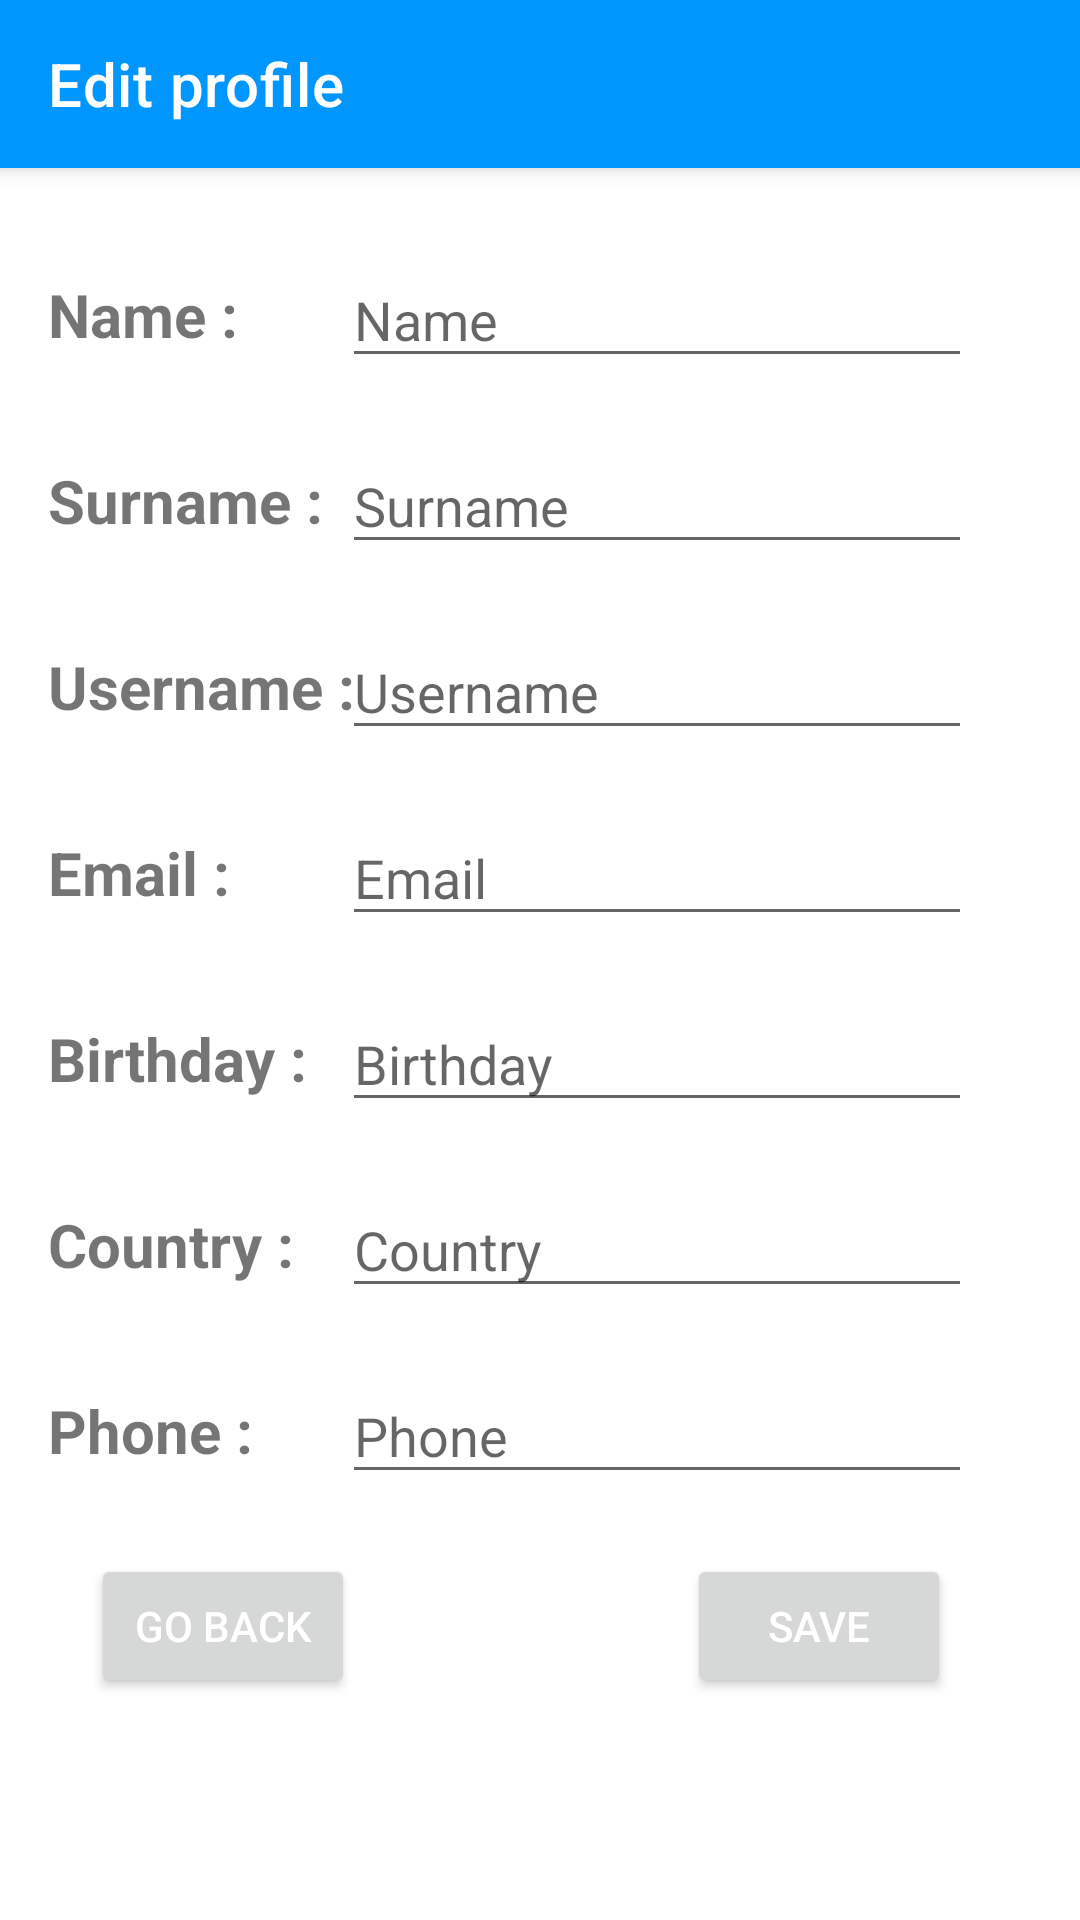

Write the Android layout XML for this screen, with the resource values it uses.
<!-- AndroidManifest.xml: application theme Theme.IdentityManager -->
<!-- res/layout/fragment_user_details_edit.xml -->
<?xml version="1.0" encoding="utf-8"?>
<androidx.constraintlayout.widget.ConstraintLayout xmlns:android="http://schemas.android.com/apk/res/android"
    xmlns:app="http://schemas.android.com/apk/res-auto"
    xmlns:tools="http://schemas.android.com/tools"
    android:layout_width="match_parent"
    android:layout_height="match_parent"
    tools:context=".fragments.UserDetailsEditFragment">

    <com.google.android.material.appbar.MaterialToolbar
        android:id="@+id/materialToolbarProfile"
        style="@style/Widget.MaterialComponents.Toolbar.Primary"
        android:layout_width="match_parent"
        android:layout_height="?attr/actionBarSize"
        app:layout_constraintBottom_toBottomOf="parent"
        app:layout_constraintEnd_toEndOf="parent"
        app:layout_constraintHorizontal_bias="0.0"
        app:layout_constraintStart_toStartOf="parent"
        app:layout_constraintTop_toTopOf="parent"
        app:layout_constraintVertical_bias="0.0"
        app:title="@string/edit_profile"
        app:titleTextColor="?attr/topColorText">
    </com.google.android.material.appbar.MaterialToolbar>

    <TextView
        android:id="@+id/edit_name"
        android:layout_width="wrap_content"
        android:layout_height="42dp"
        android:layout_marginStart="16dp"
        android:layout_marginTop="28dp"
        android:gravity="center_vertical"
        android:text="@string/name"
        android:textSize="20sp"
        android:textStyle="bold"
        app:layout_constraintStart_toStartOf="parent"
        app:layout_constraintTop_toBottomOf="@+id/materialToolbarProfile" />

    <EditText
        android:id="@+id/edit_text_name"
        android:layout_width="wrap_content"
        android:layout_height="42dp"
        android:layout_marginTop="28dp"
        android:layout_marginEnd="36dp"
        android:ems="10"
        android:hint="@string/name_hint"
        android:inputType="textPersonName"
        app:layout_constraintEnd_toEndOf="parent"
        app:layout_constraintTop_toBottomOf="@+id/materialToolbarProfile" />

    <TextView
        android:id="@+id/edit_surname"
        android:layout_width="wrap_content"
        android:layout_height="42dp"
        android:layout_marginStart="16dp"
        android:layout_marginTop="20dp"
        android:text="@string/surname"
        android:textSize="20sp"
        android:textStyle="bold"
        android:gravity="center_vertical"
        app:layout_constraintStart_toStartOf="parent"
        app:layout_constraintTop_toBottomOf="@+id/edit_name" />

    <EditText
        android:id="@+id/edit_text_surname"
        android:layout_width="wrap_content"
        android:layout_height="42dp"
        android:layout_marginTop="20dp"
        android:layout_marginEnd="36dp"
        android:ems="10"
        android:hint="@string/surname_hint"
        android:inputType="textPersonName"
        app:layout_constraintEnd_toEndOf="parent"
        app:layout_constraintTop_toBottomOf="@+id/edit_text_name" />

    <TextView
        android:id="@+id/edit_username"
        android:layout_width="wrap_content"
        android:layout_height="42dp"
        android:layout_marginStart="16dp"
        android:layout_marginTop="20dp"
        android:text="@string/username_account_detail"
        android:textSize="20sp"
        android:textStyle="bold"
        android:gravity="center_vertical"
        app:layout_constraintStart_toStartOf="parent"
        app:layout_constraintTop_toBottomOf="@+id/edit_surname" />

    <EditText
        android:id="@+id/edit_text_username"
        android:layout_width="wrap_content"
        android:layout_height="42dp"
        android:layout_marginTop="20dp"
        android:layout_marginEnd="36dp"
        android:ems="10"
        android:inputType="textPersonName"
        android:hint="@string/username"
        app:layout_constraintEnd_toEndOf="parent"
        app:layout_constraintTop_toBottomOf="@+id/edit_text_surname" />

    <TextView
        android:id="@+id/edit_email"
        android:layout_width="wrap_content"
        android:layout_height="42dp"
        android:layout_marginStart="16dp"
        android:layout_marginTop="20dp"
        android:text="@string/email"
        android:textSize="20sp"
        android:textStyle="bold"
        android:gravity="center_vertical"
        app:layout_constraintStart_toStartOf="parent"
        app:layout_constraintTop_toBottomOf="@+id/edit_username" />

    <EditText
        android:id="@+id/edit_text_email"
        android:layout_width="wrap_content"
        android:layout_height="42dp"
        android:layout_marginTop="20dp"
        android:layout_marginEnd="36dp"
        android:ems="10"
        android:inputType="textEmailAddress"
        android:hint="@string/email_text"
        app:layout_constraintEnd_toEndOf="parent"
        app:layout_constraintTop_toBottomOf="@+id/edit_text_username" />

    <TextView
        android:id="@+id/edit_birthday"
        android:layout_width="wrap_content"
        android:layout_height="42dp"
        android:layout_marginStart="16dp"
        android:layout_marginTop="20dp"
        android:text="@string/birthday"
        android:textSize="20sp"
        android:textStyle="bold"
        android:gravity="center_vertical"
        app:layout_constraintStart_toStartOf="parent"
        app:layout_constraintTop_toBottomOf="@+id/edit_email" />

    <EditText
        android:id="@+id/edit_text_birthday"
        android:layout_width="wrap_content"
        android:layout_height="42dp"
        android:layout_marginTop="20dp"
        android:layout_marginEnd="36dp"
        android:ems="10"
        android:inputType="textPersonName"
        android:hint="@string/birthday_hint"
        android:focusableInTouchMode="false"
        app:layout_constraintEnd_toEndOf="parent"
        app:layout_constraintTop_toBottomOf="@+id/edit_text_email" />

    <TextView
        android:id="@+id/edit_country"
        android:layout_width="wrap_content"
        android:layout_height="42dp"
        android:layout_marginStart="16dp"
        android:layout_marginTop="20dp"
        android:text="@string/country"
        android:textSize="20sp"
        android:textStyle="bold"
        android:gravity="center_vertical"
        app:layout_constraintStart_toStartOf="parent"
        app:layout_constraintTop_toBottomOf="@+id/edit_birthday" />

    <EditText
        android:id="@+id/edit_text_country"
        android:layout_width="wrap_content"
        android:layout_height="42dp"
        android:layout_marginTop="20dp"
        android:layout_marginEnd="36dp"
        android:ems="10"
        android:inputType="textPersonName"
        android:hint="@string/country_hint"
        app:layout_constraintEnd_toEndOf="parent"
        app:layout_constraintTop_toBottomOf="@+id/edit_text_birthday" />

    <TextView
        android:id="@+id/edit_phone"
        android:layout_width="wrap_content"
        android:layout_height="42dp"
        android:layout_marginStart="16dp"
        android:layout_marginTop="20dp"
        android:text="@string/phone"
        android:textSize="20sp"
        android:textStyle="bold"
        android:gravity="center_vertical"
        app:layout_constraintStart_toStartOf="parent"
        app:layout_constraintTop_toBottomOf="@+id/edit_country" />

    <EditText
        android:id="@+id/edit_text_phone"
        android:layout_width="wrap_content"
        android:layout_height="42dp"
        android:layout_marginTop="20dp"
        android:layout_marginEnd="36dp"
        android:ems="10"
        android:inputType="textPersonName"
        android:hint="@string/phone_hint"
        app:layout_constraintEnd_toEndOf="parent"
        app:layout_constraintTop_toBottomOf="@+id/edit_text_country" />

    <Button
        android:id="@+id/button_go_back_user_details"
        android:layout_width="wrap_content"
        android:layout_height="wrap_content"
        android:layout_marginTop="20dp"
        android:text="@string/go_back"
        android:textColor="?attr/topColorText"
        app:layout_constraintEnd_toEndOf="parent"
        app:layout_constraintHorizontal_bias="0.112"
        app:layout_constraintStart_toStartOf="parent"
        app:layout_constraintTop_toBottomOf="@+id/edit_text_phone" />

    <Button
        android:id="@+id/button_save_change_user_details"
        android:layout_width="wrap_content"
        android:layout_height="wrap_content"
        android:layout_marginTop="20dp"
        android:text="@string/save"
        android:textColor="?attr/topColorText"
        app:layout_constraintEnd_toEndOf="parent"
        app:layout_constraintHorizontal_bias="0.842"
        app:layout_constraintStart_toStartOf="parent"
        app:layout_constraintTop_toBottomOf="@+id/edit_text_phone" />

</androidx.constraintlayout.widget.ConstraintLayout>
<!-- resources referenced by this layout -->
<resources>
  <string name="birthday">Birthday :</string>
  <string name="birthday_hint">Birthday</string>
  <string name="country">Country :</string>
  <string name="country_hint">Country</string>
  <string name="edit_profile">Edit profile</string>
  <string name="email">Email :</string>
  <string name="email_text">Email</string>
  <string name="go_back">Go back</string>
  <string name="name">Name :</string>
  <string name="name_hint">Name</string>
  <string name="phone">Phone :</string>
  <string name="phone_hint">Phone</string>
  <string name="save">Save</string>
  <string name="surname">Surname :</string>
  <string name="surname_hint">Surname</string>
  <string name="username" translatable="false">Username</string>
  <string name="username_account_detail">Username :</string>
  <style name="Theme.IdentityManager" parent="Theme.MaterialComponents.DayNight.DarkActionBar">
          
          <item name="colorPrimary">#0096FF</item>
          <item name="colorPrimaryVariant">#0096FF</item>
          <item name="colorOnPrimary">@color/white</item>
          
          <item name="colorSecondary">@color/teal_200</item>
          <item name="colorSecondaryVariant">@color/teal_700</item>
          <item name="colorOnSecondary">@color/black</item>
          
          <item name="android:statusBarColor" tools:targetApi="l">?attr/colorPrimaryVariant</item>
          
          <item name="topColorText">@color/white</item>
          <item name="insideText">@color/black</item>
          <item name="plusButtonColor">#1976D2</item>
          <item name="listColor">@color/white</item>
          <item name="symbolsColor">@color/white</item>
      </style>
  <color name="white">#FFFFFFFF</color>
  <color name="teal_200">#FF03DAC5</color>
  <color name="teal_700">#FF018786</color>
  <color name="black">#FF000000</color>
</resources>
